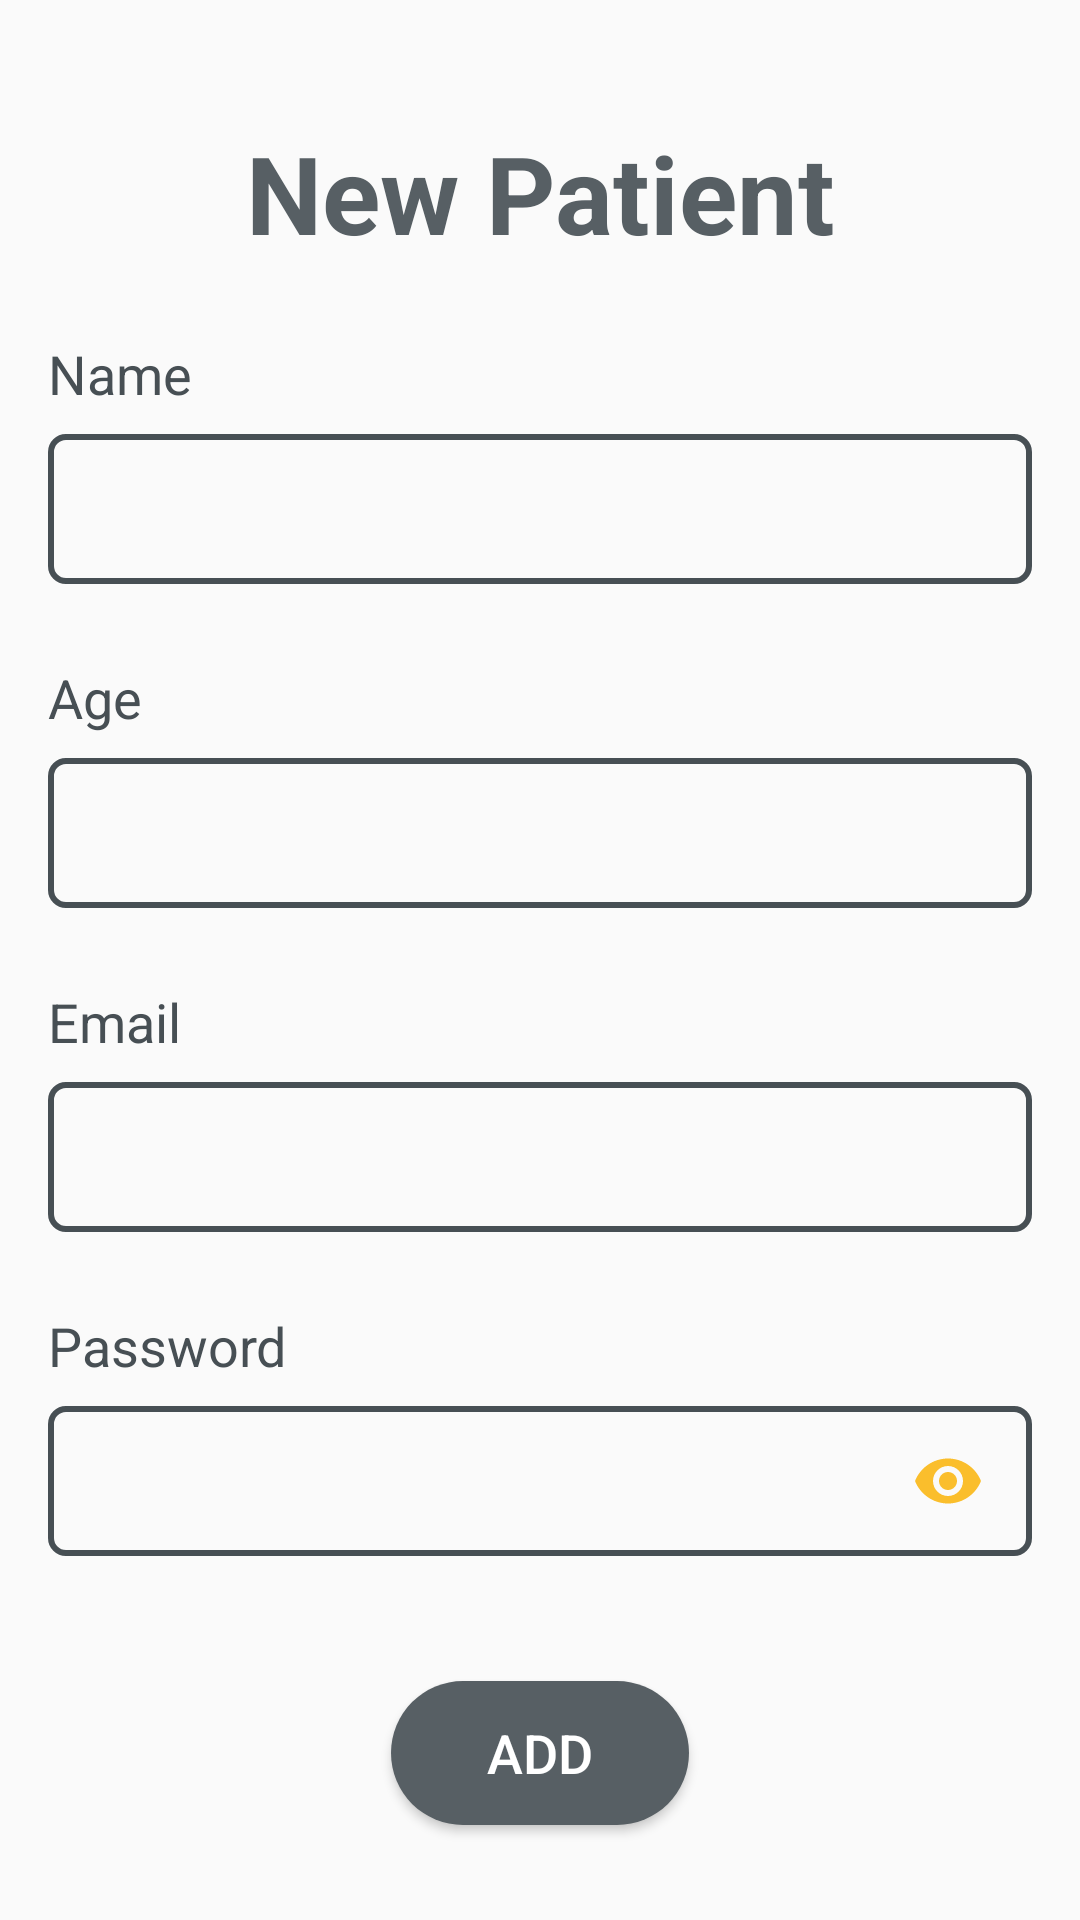

Here is an Android app screen rendered from its layout file. Give the layout XML and the strings, colors and styles it references.
<!-- AndroidManifest.xml: application theme AppTheme -->
<!-- res/layout/fragment_new_patient.xml -->
<?xml version="1.0" encoding="utf-8"?>
<ScrollView xmlns:android="http://schemas.android.com/apk/res/android"
    xmlns:app="http://schemas.android.com/apk/res-auto"
    xmlns:tools="http://schemas.android.com/tools"
    android:layout_width="match_parent"
    android:layout_height="match_parent"
    android:scrollbars="none"
    tools:context=".fragments.NewPatientFragment">

    <androidx.constraintlayout.widget.ConstraintLayout
        android:layout_width="match_parent"
        android:layout_height="wrap_content"
        android:padding="@dimen/page_padding">

        <TextView
            android:id="@+id/tv_new_patient_title"
            android:layout_width="match_parent"
            android:layout_height="wrap_content"
            android:layout_marginTop="24dp"
            android:text="New Patient"
            android:textSize="36sp"
            android:textColor="@color/colorAccent"
            android:textStyle="bold"
            android:gravity="center"
            app:layout_constraintEnd_toEndOf="parent"
            app:layout_constraintStart_toStartOf="parent"
            app:layout_constraintTop_toTopOf="parent" />

        <TextView
            android:id="@+id/tv_new_patient_name"
            android:layout_width="wrap_content"
            android:layout_height="wrap_content"
            android:layout_marginTop="24dp"
            android:text="@string/name"
            android:textColor="@color/colorPrimaryDark"
            android:textSize="18sp"
            app:layout_constraintStart_toStartOf="parent"
            app:layout_constraintTop_toBottomOf="@+id/tv_new_patient_title" />

        <EditText
            android:id="@+id/et_new_patient_name"
            android:layout_width="match_parent"
            android:layout_height="@dimen/et_height"
            android:layout_marginTop="8dp"
            android:background="@drawable/et_background"
            android:gravity="start|center_vertical"
            android:textColor="@color/colorAccent"
            android:inputType="textPersonName"
            app:layout_constraintEnd_toEndOf="parent"
            app:layout_constraintStart_toStartOf="parent"
            app:layout_constraintTop_toBottomOf="@+id/tv_new_patient_name" />

        <TextView
            android:id="@+id/tv_new_patient_name_hint"
            android:layout_width="wrap_content"
            android:layout_height="wrap_content"
            android:layout_marginStart="4dp"
            android:layout_marginTop="4dp"
            android:text=""
            android:textColor="@color/colorYalow"
            android:textSize="10sp"
            app:layout_constraintStart_toStartOf="parent"
            app:layout_constraintTop_toBottomOf="@+id/et_new_patient_name" />

        <TextView
            android:id="@+id/tv_new_patient_age"
            android:layout_width="wrap_content"
            android:layout_height="wrap_content"
            android:layout_marginTop="8dp"
            android:text="Age"
            android:textColor="@color/colorPrimaryDark"
            android:textSize="18sp"
            app:layout_constraintStart_toStartOf="parent"
            app:layout_constraintTop_toBottomOf="@+id/tv_new_patient_name_hint" />

        <EditText
            android:id="@+id/et_new_patient_age"
            android:layout_width="match_parent"
            android:layout_height="@dimen/et_height"
            android:layout_marginTop="8dp"
            android:background="@drawable/et_background"
            android:gravity="start|center_vertical"
            android:textColor="@color/colorAccent"
            android:inputType="number"
            app:layout_constraintEnd_toEndOf="parent"
            app:layout_constraintStart_toStartOf="parent"
            app:layout_constraintTop_toBottomOf="@+id/tv_new_patient_age" />

        <TextView
            android:id="@+id/tv_new_patient_age_hint"
            android:layout_width="wrap_content"
            android:layout_height="wrap_content"
            android:layout_marginStart="4dp"
            android:layout_marginTop="4dp"
            android:text=""
            android:textColor="@color/colorYalow"
            android:textSize="10sp"
            app:layout_constraintStart_toStartOf="parent"
            app:layout_constraintTop_toBottomOf="@+id/et_new_patient_age" />

        <TextView
            android:id="@+id/tv_new_patient_email"
            android:layout_width="wrap_content"
            android:layout_height="wrap_content"
            android:layout_marginTop="8dp"
            android:text="@string/email"
            android:textColor="@color/colorPrimaryDark"
            android:textSize="18sp"
            app:layout_constraintStart_toStartOf="parent"
            app:layout_constraintTop_toBottomOf="@+id/tv_new_patient_age_hint" />

        <EditText
            android:id="@+id/et_new_patient_email"
            android:layout_width="match_parent"
            android:layout_height="@dimen/et_height"
            android:layout_marginTop="8dp"
            android:background="@drawable/et_background"
            android:gravity="start|center_vertical"
            android:textColor="@color/colorAccent"
            android:inputType="textEmailAddress"
            app:layout_constraintEnd_toEndOf="parent"
            app:layout_constraintStart_toStartOf="parent"
            app:layout_constraintTop_toBottomOf="@+id/tv_new_patient_email" />

        <TextView
            android:id="@+id/tv_new_patient_email_hint"
            android:layout_width="wrap_content"
            android:layout_height="wrap_content"
            android:layout_marginStart="4dp"
            android:layout_marginTop="4dp"
            android:text=""
            android:textColor="@color/colorYalow"
            android:textSize="10sp"
            app:layout_constraintStart_toStartOf="parent"
            app:layout_constraintTop_toBottomOf="@+id/et_new_patient_email" />

        <TextView
            android:id="@+id/tv_new_patient_password"
            android:layout_width="wrap_content"
            android:layout_height="wrap_content"
            android:layout_marginTop="8dp"
            android:text="@string/password"
            android:textColor="@color/colorPrimaryDark"
            android:textSize="18sp"
            app:layout_constraintStart_toStartOf="parent"
            app:layout_constraintTop_toBottomOf="@+id/tv_new_patient_email_hint" />

        <EditText
            android:id="@+id/et_new_patient_password"
            android:layout_width="match_parent"
            android:layout_height="@dimen/et_height"
            android:layout_marginTop="8dp"
            android:gravity="start|center_vertical"
            android:background="@drawable/et_background"
            android:textColor="@color/colorAccent"
            android:inputType="textPassword"
            app:layout_constraintEnd_toEndOf="parent"
            app:layout_constraintStart_toStartOf="parent"
            app:layout_constraintTop_toBottomOf="@+id/tv_new_patient_password" />

        <ImageView
            android:id="@+id/iv_new_patient_password"
            android:layout_width="wrap_content"
            android:layout_height="wrap_content"
            android:layout_marginEnd="16dp"
            app:layout_constraintBottom_toBottomOf="@+id/et_new_patient_password"
            app:layout_constraintEnd_toEndOf="@+id/et_new_patient_password"
            app:layout_constraintTop_toTopOf="@+id/et_new_patient_password"
            app:srcCompat="@drawable/ic_visibility" />

        <TextView
            android:id="@+id/tv_new_patient_password_hint"
            android:layout_width="wrap_content"
            android:layout_height="wrap_content"
            android:layout_marginStart="4dp"
            android:layout_marginTop="4dp"
            android:text=""
            android:textColor="@color/colorYalow"
            android:textSize="10sp"
            app:layout_constraintStart_toStartOf="parent"
            app:layout_constraintTop_toBottomOf="@+id/et_new_patient_password" />

        <Button
            android:id="@+id/bt_new_patient_add"
            android:layout_width="wrap_content"
            android:layout_height="wrap_content"
            android:layout_marginTop="24dp"
            android:text="Add"
            android:textSize="18sp"
            android:textColor="@android:color/white"
            android:background="@drawable/bt_background"
            app:layout_constraintEnd_toEndOf="parent"
            app:layout_constraintStart_toStartOf="parent"
            app:layout_constraintTop_toBottomOf="@+id/tv_new_patient_password_hint" />

        <LinearLayout
            android:id="@+id/linearLayout"
            android:layout_width="wrap_content"
            android:layout_height="wrap_content"
            android:layout_gravity="center"
            android:layout_marginStart="8dp"
            android:layout_marginTop="32dp"
            android:layout_marginEnd="8dp"
            android:orientation="horizontal"
            app:layout_constraintEnd_toEndOf="parent"
            app:layout_constraintStart_toStartOf="parent"
            app:layout_constraintTop_toBottomOf="@+id/bt_new_patient_add">

            <TextView
                android:layout_width="wrap_content"
                android:layout_height="wrap_content"
                android:gravity="center"
                android:text="Not A New Patient?"
                android:textColor="@color/colorPrimary"
                android:textSize="20sp" />

            <TextView
                android:id="@+id/tv_new_patient_login"
                android:layout_width="wrap_content"
                android:layout_height="wrap_content"
                android:layout_marginStart="8dp"
                android:padding="4dp"
                android:text="@string/login"
                android:textColor="@color/colorYalow"
                android:textSize="20sp"
                android:textStyle="bold" />
        </LinearLayout>
    </androidx.constraintlayout.widget.ConstraintLayout>
</ScrollView>
<!-- resources referenced by this layout -->
<resources>
  <color name="colorAccent">#575F64</color>
  <color name="colorPrimary">#575F64</color>
  <color name="colorPrimaryDark">#474F54</color>
  <color name="colorYalow">#fabe2c</color>
  <dimen name="et_height">50dp</dimen>
  <dimen name="page_padding">16dp</dimen>
  <!-- drawable bt_background (drawable) -->
  <?xml version="1.0" encoding="utf-8"?>
  <shape xmlns:android="http://schemas.android.com/apk/res/android">
      <solid android:color="@color/colorPrimary"/>
      <corners android:radius="30dp"/>
      <padding android:right="32dp" android:left="32dp" android:bottom="8dp" android:top="8dp"/>
  </shape>
  <!-- drawable et_background (drawable) -->
  <?xml version="1.0" encoding="utf-8"?>
  <shape xmlns:android="http://schemas.android.com/apk/res/android">
      <stroke android:color="@color/colorPrimaryDark" android:width="2dp"/>
      <corners android:radius="5dp"/>
      <padding android:right="8dp" android:left="8dp"/>
  </shape>
  <!-- drawable ic_visibility (drawable) -->
  <vector android:height="24dp" android:tint="@color/colorYalow"
      android:viewportHeight="24" android:viewportWidth="24"
      android:width="24dp" xmlns:android="http://schemas.android.com/apk/res/android">
      <path android:fillColor="@android:color/white" android:pathData="M12,4.5C7,4.5 2.73,7.61 1,12c1.73,4.39 6,7.5 11,7.5s9.27,-3.11 11,-7.5c-1.73,-4.39 -6,-7.5 -11,-7.5zM12,17c-2.76,0 -5,-2.24 -5,-5s2.24,-5 5,-5 5,2.24 5,5 -2.24,5 -5,5zM12,9c-1.66,0 -3,1.34 -3,3s1.34,3 3,3 3,-1.34 3,-3 -1.34,-3 -3,-3z"/>
  </vector>
  <string name="email">Email</string>
  <string name="login">Login</string>
  <string name="name">Name</string>
  <string name="password">Password</string>
  <style name="AppTheme" parent="Theme.AppCompat.Light.NoActionBar">
          
          <item name="colorPrimary">@color/colorPrimary</item>
          <item name="colorPrimaryDark">@color/colorPrimaryDark</item>
          <item name="colorAccent">@color/colorAccent</item>
      </style>
</resources>
